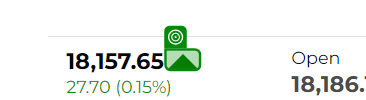
Task: The process will perform the following steps:

Utilize an input Excel file containing Sensex points and an indicator indicating whether the Sensex was up or down on a specific day.

Navigate to the NSE website and extract the Sensex points.

Read the arrow indicator (red or green) to showcase the functionality of UiExplorer, Property Explorer, and Get Attribute activities.

Write the obtained values back to the Excel report.
Workflow: Main

Step 1: get-attribute of the element in window 'NSE - National Stock Exchange of India Ltd: Live Share/Stock Market News & Updates, Quotes- Nseindia.com' (msedge.exe)

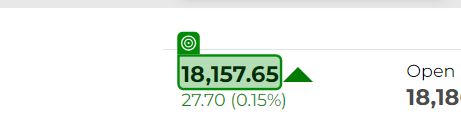
Step 2: get-text from the element in window 'NSE - National Stock Exchange of India Ltd: Live Share/Stock Market News & Updates, Quotes- Nseindia.com' (msedge.exe)
